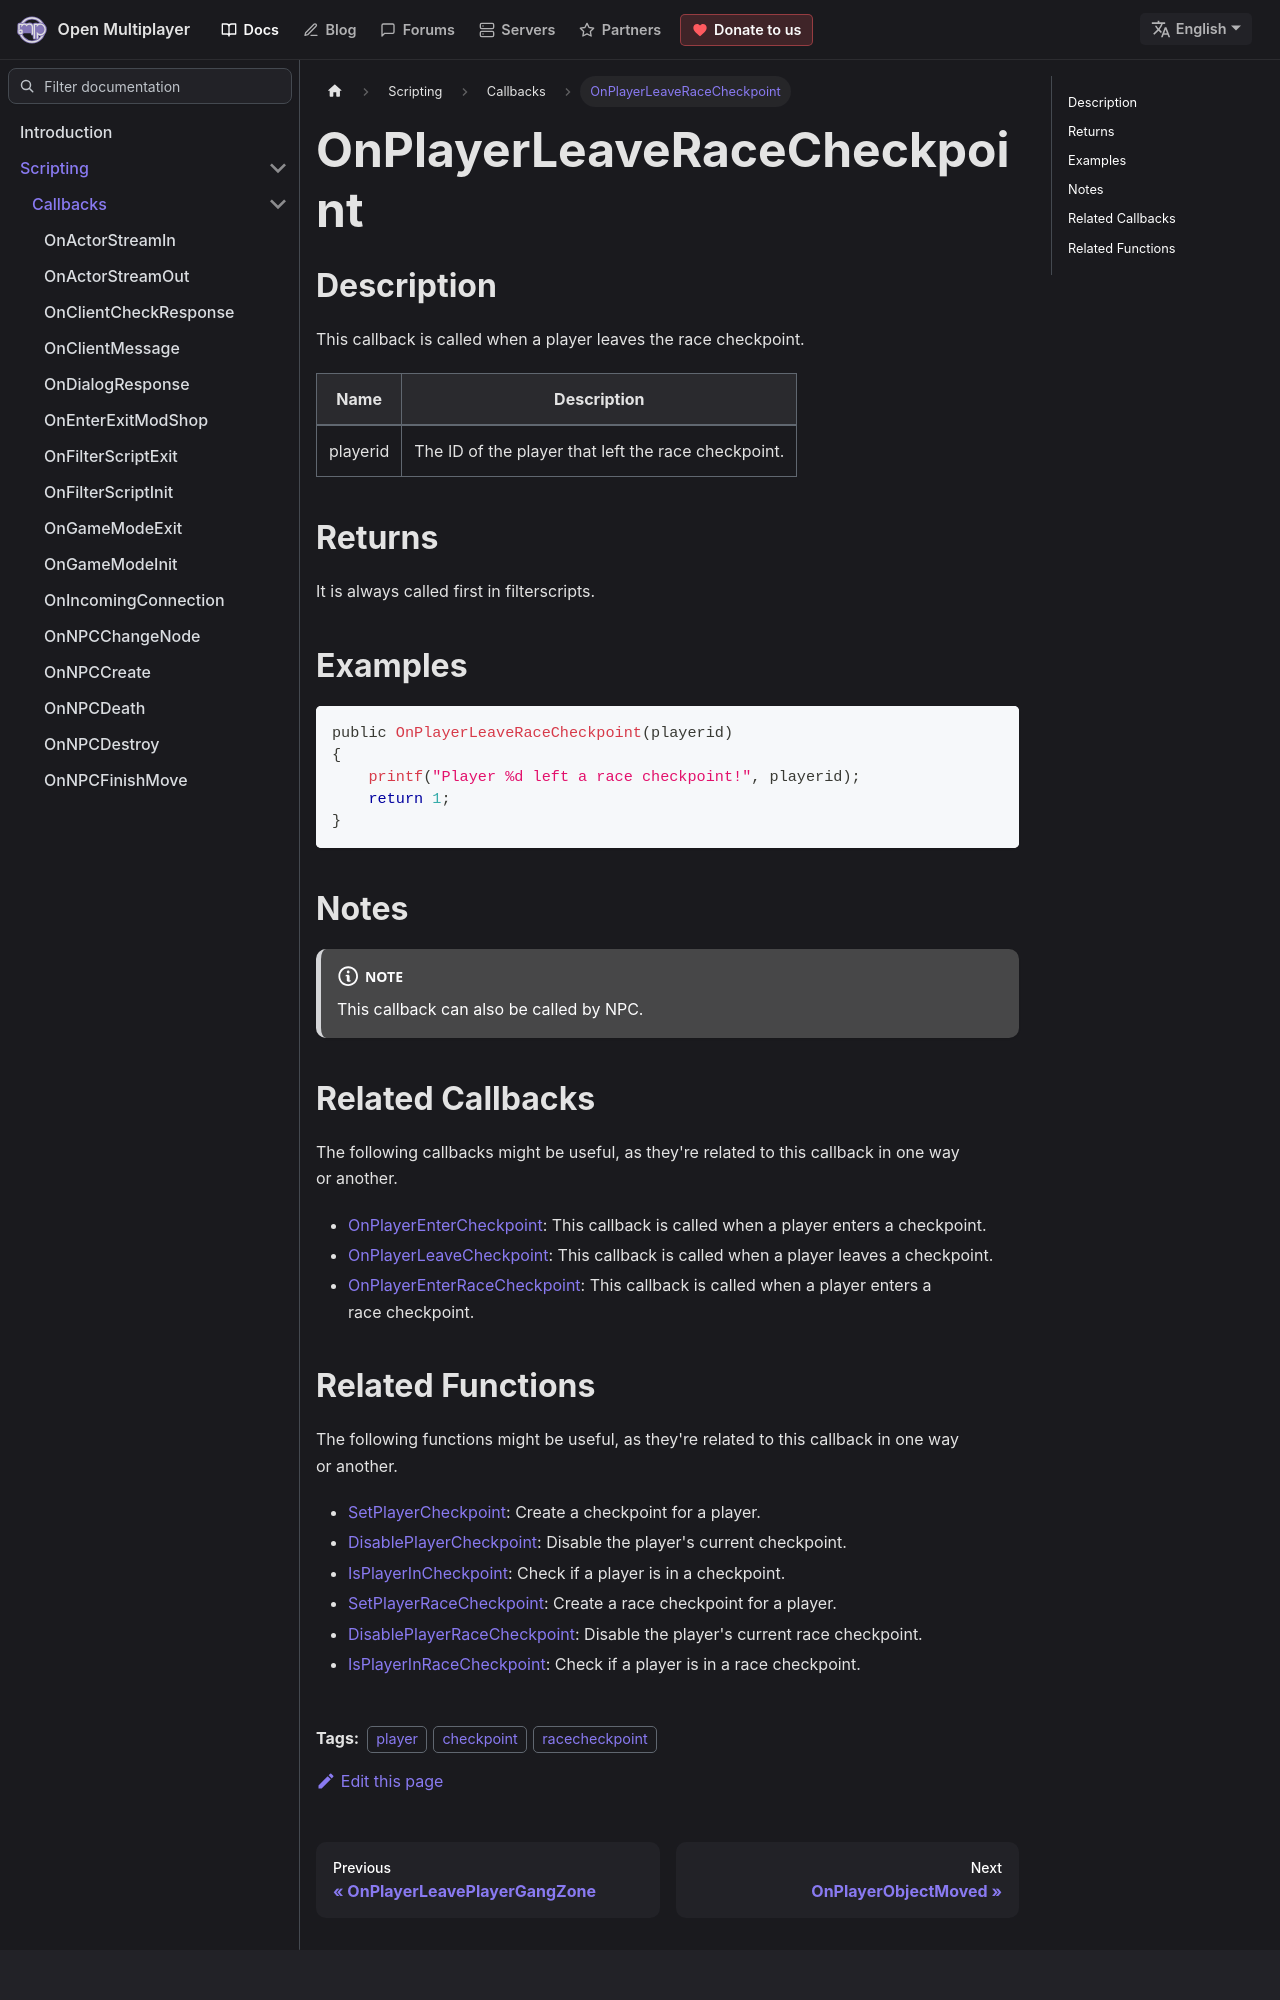

repository: openmultiplayer/web · page: docs/scripting/callbacks/OnPlayerLeaveRaceCheckpoint.html · generator: docusaurus

---
title: OnPlayerLeaveRaceCheckpoint
sidebar_label: OnPlayerLeaveRaceCheckpoint
description: This callback is called when a player leaves the race checkpoint.
tags: ["player", "checkpoint", "racecheckpoint"]
---

## Description

This callback is called when a player leaves the race checkpoint.

| Name     | Description                                         |
| -------- | --------------------------------------------------- |
| playerid | The ID of the player that left the race checkpoint. |

## Returns

It is always called first in filterscripts.

## Examples

```c
public OnPlayerLeaveRaceCheckpoint(playerid)
{
    printf("Player %d left a race checkpoint!", playerid);
    return 1;
}
```

## Notes

<NoteNPCCallbacks />

## Related Callbacks

The following callbacks might be useful, as they're related to this callback in one way or another.

- [OnPlayerEnterCheckpoint](OnPlayerEnterCheckpoint): This callback is called when a player enters a checkpoint.
- [OnPlayerLeaveCheckpoint](OnPlayerLeaveCheckpoint): This callback is called when a player leaves a checkpoint.
- [OnPlayerEnterRaceCheckpoint](OnPlayerEnterRaceCheckpoint): This callback is called when a player enters a race checkpoint.
